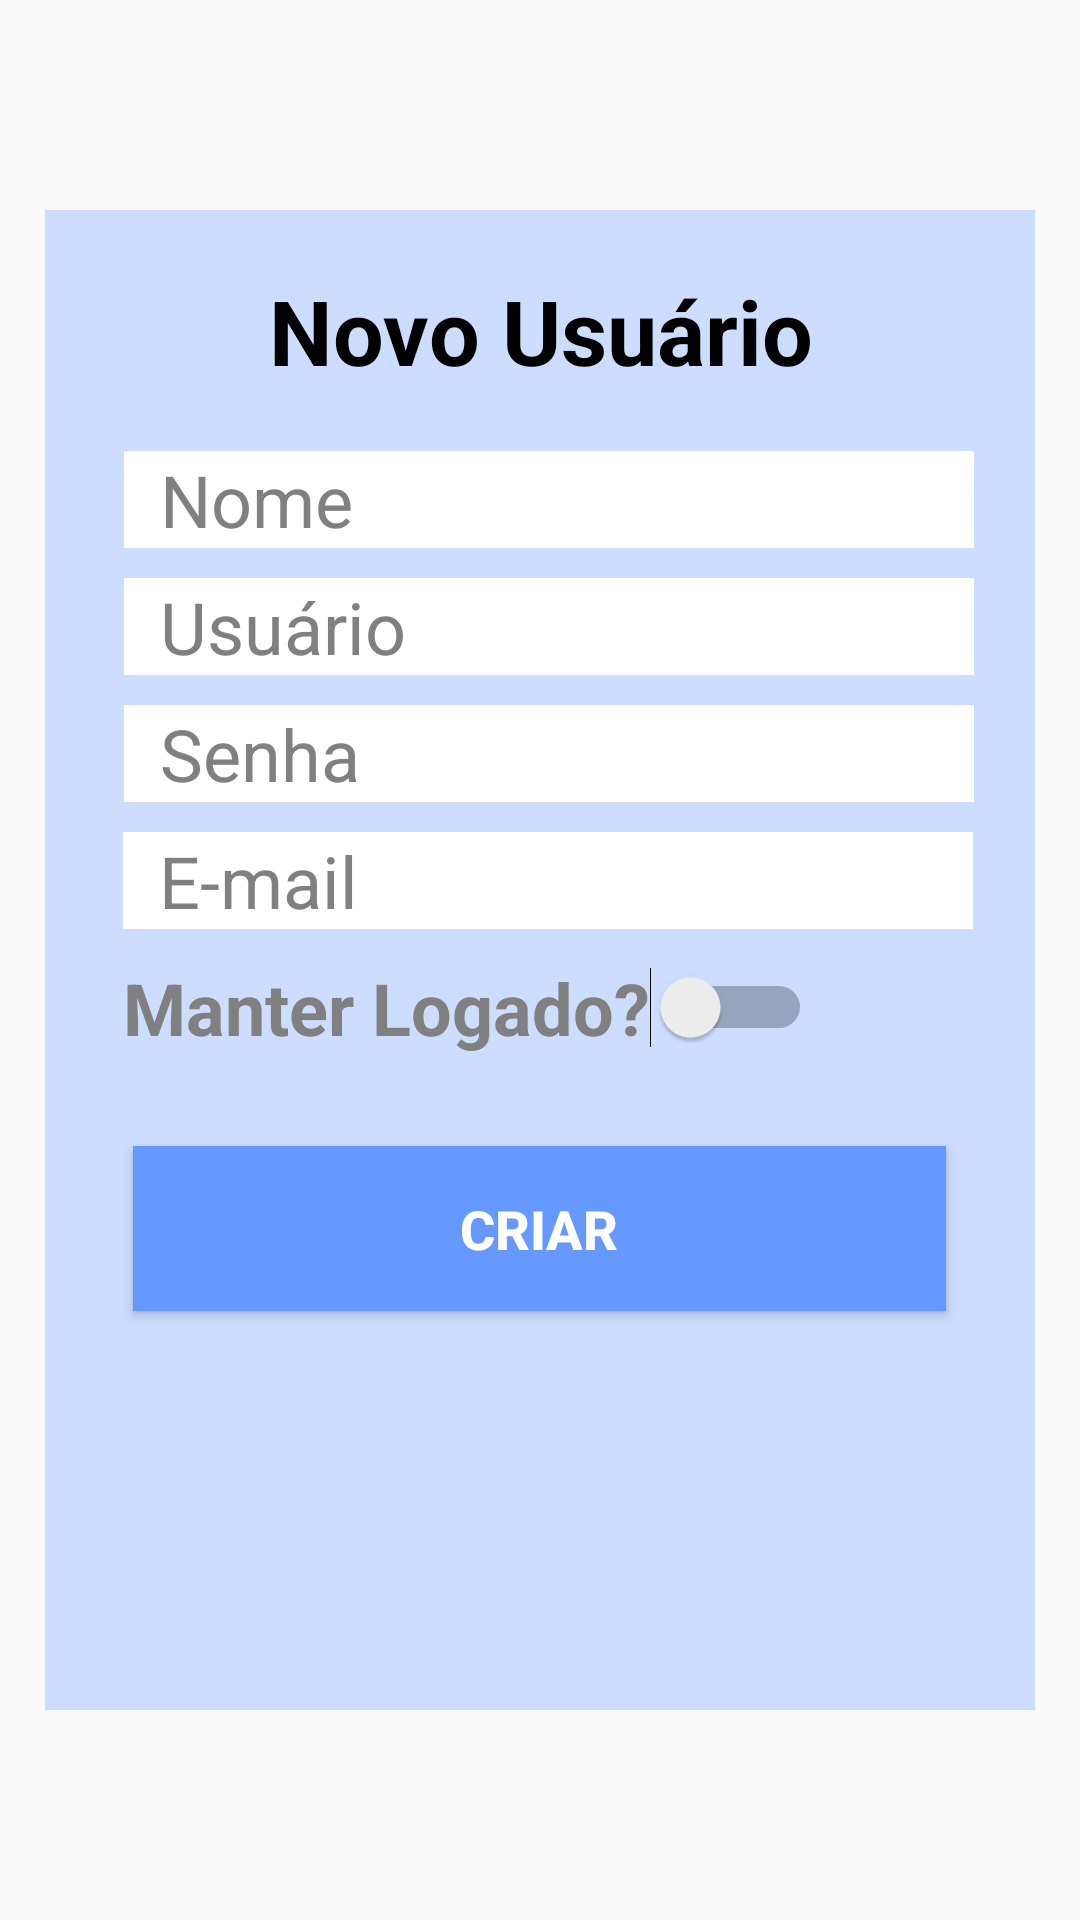

Reconstruct the res/layout file that produces this screen, plus the resources it refers to.
<!-- AndroidManifest.xml: application theme AppTheme -->
<!-- res/layout/activity_novo_usuario.xml -->
<?xml version="1.0" encoding="utf-8"?>
<androidx.constraintlayout.widget.ConstraintLayout xmlns:android="http://schemas.android.com/apk/res/android"
    xmlns:app="http://schemas.android.com/apk/res-auto"
    xmlns:tools="http://schemas.android.com/tools"
    android:layout_width="match_parent"
    android:layout_height="match_parent"
    tools:context=".main.activities.NovoUsuario">

    <androidx.constraintlayout.widget.ConstraintLayout
        android:layout_width="match_parent"
        android:layout_height="match_parent"
        android:layout_marginStart="15dp"
        android:layout_marginTop="70dp"
        android:layout_marginEnd="15dp"
        android:layout_marginBottom="70dp"
        android:background="#ccddff"
        app:layout_constraintBottom_toBottomOf="parent"
        app:layout_constraintEnd_toEndOf="parent"
        app:layout_constraintHorizontal_bias="1.0"
        app:layout_constraintStart_toStartOf="parent"
        app:layout_constraintTop_toTopOf="parent"
        app:layout_constraintVertical_bias="0.0">

        <TextView
            android:id="@+id/tvMensagem"
            android:layout_width="wrap_content"
            android:layout_height="wrap_content"
            android:layout_marginTop="20dp"
            android:ems="10"
            android:inputType="textPersonName"
            android:text="Novo Usuário"
            android:textAlignment="center"
            android:textColor="#000000"
            android:textColorLink="#FFFFFF"
            android:textSize="30sp"
            android:textStyle="bold"
            app:layout_constraintEnd_toEndOf="parent"
            app:layout_constraintHorizontal_bias="0.5"
            app:layout_constraintStart_toStartOf="parent"
            app:layout_constraintTop_toTopOf="parent" />

        <EditText
            android:id="@+id/edT_Login2"
            android:layout_width="wrap_content"
            android:layout_height="wrap_content"
            android:layout_marginTop="10dp"
            android:background="#FFFFFF"
            android:ems="10"
            android:inputType="textPersonName"
            android:text="  Usuário"
            android:textAlignment="viewStart"
            android:textColor="#808080"
            android:textColorLink="#FFFFFF"
            android:textSize="24sp"
            app:layout_constraintEnd_toEndOf="parent"
            app:layout_constraintHorizontal_bias="0.563"
            app:layout_constraintStart_toStartOf="parent"
            app:layout_constraintTop_toBottomOf="@+id/edtNome" />

        <EditText
            android:id="@+id/edt_Pass2"
            android:layout_width="wrap_content"
            android:layout_height="wrap_content"
            android:layout_marginTop="10dp"
            android:background="#FFFFFF"
            android:ems="10"
            android:inputType="text"
            android:text="  Senha"
            android:textAlignment="viewStart"
            android:textColor="#808080"
            android:textColorLink="#FFFFFF"
            android:textSize="24sp"
            app:layout_constraintEnd_toEndOf="parent"
            app:layout_constraintHorizontal_bias="0.563"
            app:layout_constraintStart_toStartOf="parent"
            app:layout_constraintTop_toBottomOf="@+id/edT_Login2" />

        <Button
            android:id="@+id/btCriar"
            android:layout_width="271dp"
            android:layout_height="55dp"
            android:layout_marginTop="30dp"
            android:background="#6699ff"
            android:text="Criar"
            android:textColor="#FFFFFF"
            android:textSize="18sp"
            android:textStyle="bold"
            app:layout_constraintEnd_toEndOf="parent"
            app:layout_constraintHorizontal_bias="0.498"
            app:layout_constraintStart_toStartOf="parent"
            app:layout_constraintTop_toBottomOf="@+id/swLogado" />

        <EditText
            android:id="@+id/edtNome"
            android:layout_width="wrap_content"
            android:layout_height="wrap_content"
            android:layout_marginTop="20dp"
            android:background="#FFFFFF"
            android:ems="10"
            android:inputType="textPersonName"
            android:text="  Nome"
            android:textAlignment="viewStart"
            android:textColor="#808080"
            android:textColorLink="#FFFFFF"
            android:textSize="24sp"
            app:layout_constraintEnd_toEndOf="parent"
            app:layout_constraintHorizontal_bias="0.563"
            app:layout_constraintStart_toStartOf="parent"
            app:layout_constraintTop_toBottomOf="@+id/tvMensagem" />

        <Switch
            android:id="@+id/swLogado"
            android:layout_width="wrap_content"
            android:layout_height="wrap_content"
            android:layout_marginTop="10dp"
            android:showText="false"
            android:text="Manter Logado?"
            android:textColor="#808080"
            android:textOff="Não"
            android:textOn="Sim"
            android:textSize="24sp"
            android:textStyle="bold"
            app:layout_constraintStart_toStartOf="@+id/edEmail"
            app:layout_constraintTop_toBottomOf="@+id/edEmail" />

        <EditText
            android:id="@+id/edEmail"
            android:layout_width="wrap_content"
            android:layout_height="wrap_content"
            android:layout_marginTop="10dp"
            android:background="#FFFFFF"
            android:ems="10"
            android:text="  E-mail"
            android:textAlignment="viewStart"
            android:textColor="#808080"
            android:textColorLink="#FFFFFF"
            android:textSize="24sp"
            app:layout_constraintEnd_toEndOf="parent"
            app:layout_constraintHorizontal_bias="0.557"
            app:layout_constraintStart_toStartOf="parent"
            app:layout_constraintTop_toBottomOf="@+id/edt_Pass2" />

    </androidx.constraintlayout.widget.ConstraintLayout>
</androidx.constraintlayout.widget.ConstraintLayout>
<!-- resources referenced by this layout -->
<resources>
  <style name="AppTheme" parent="Theme.AppCompat.Light.DarkActionBar">
          
          <item name="colorPrimary">#3377ff</item>
          <item name="colorPrimaryDark">#000000</item>
          <item name="colorAccent">#6699ff</item>
      </style>
</resources>
